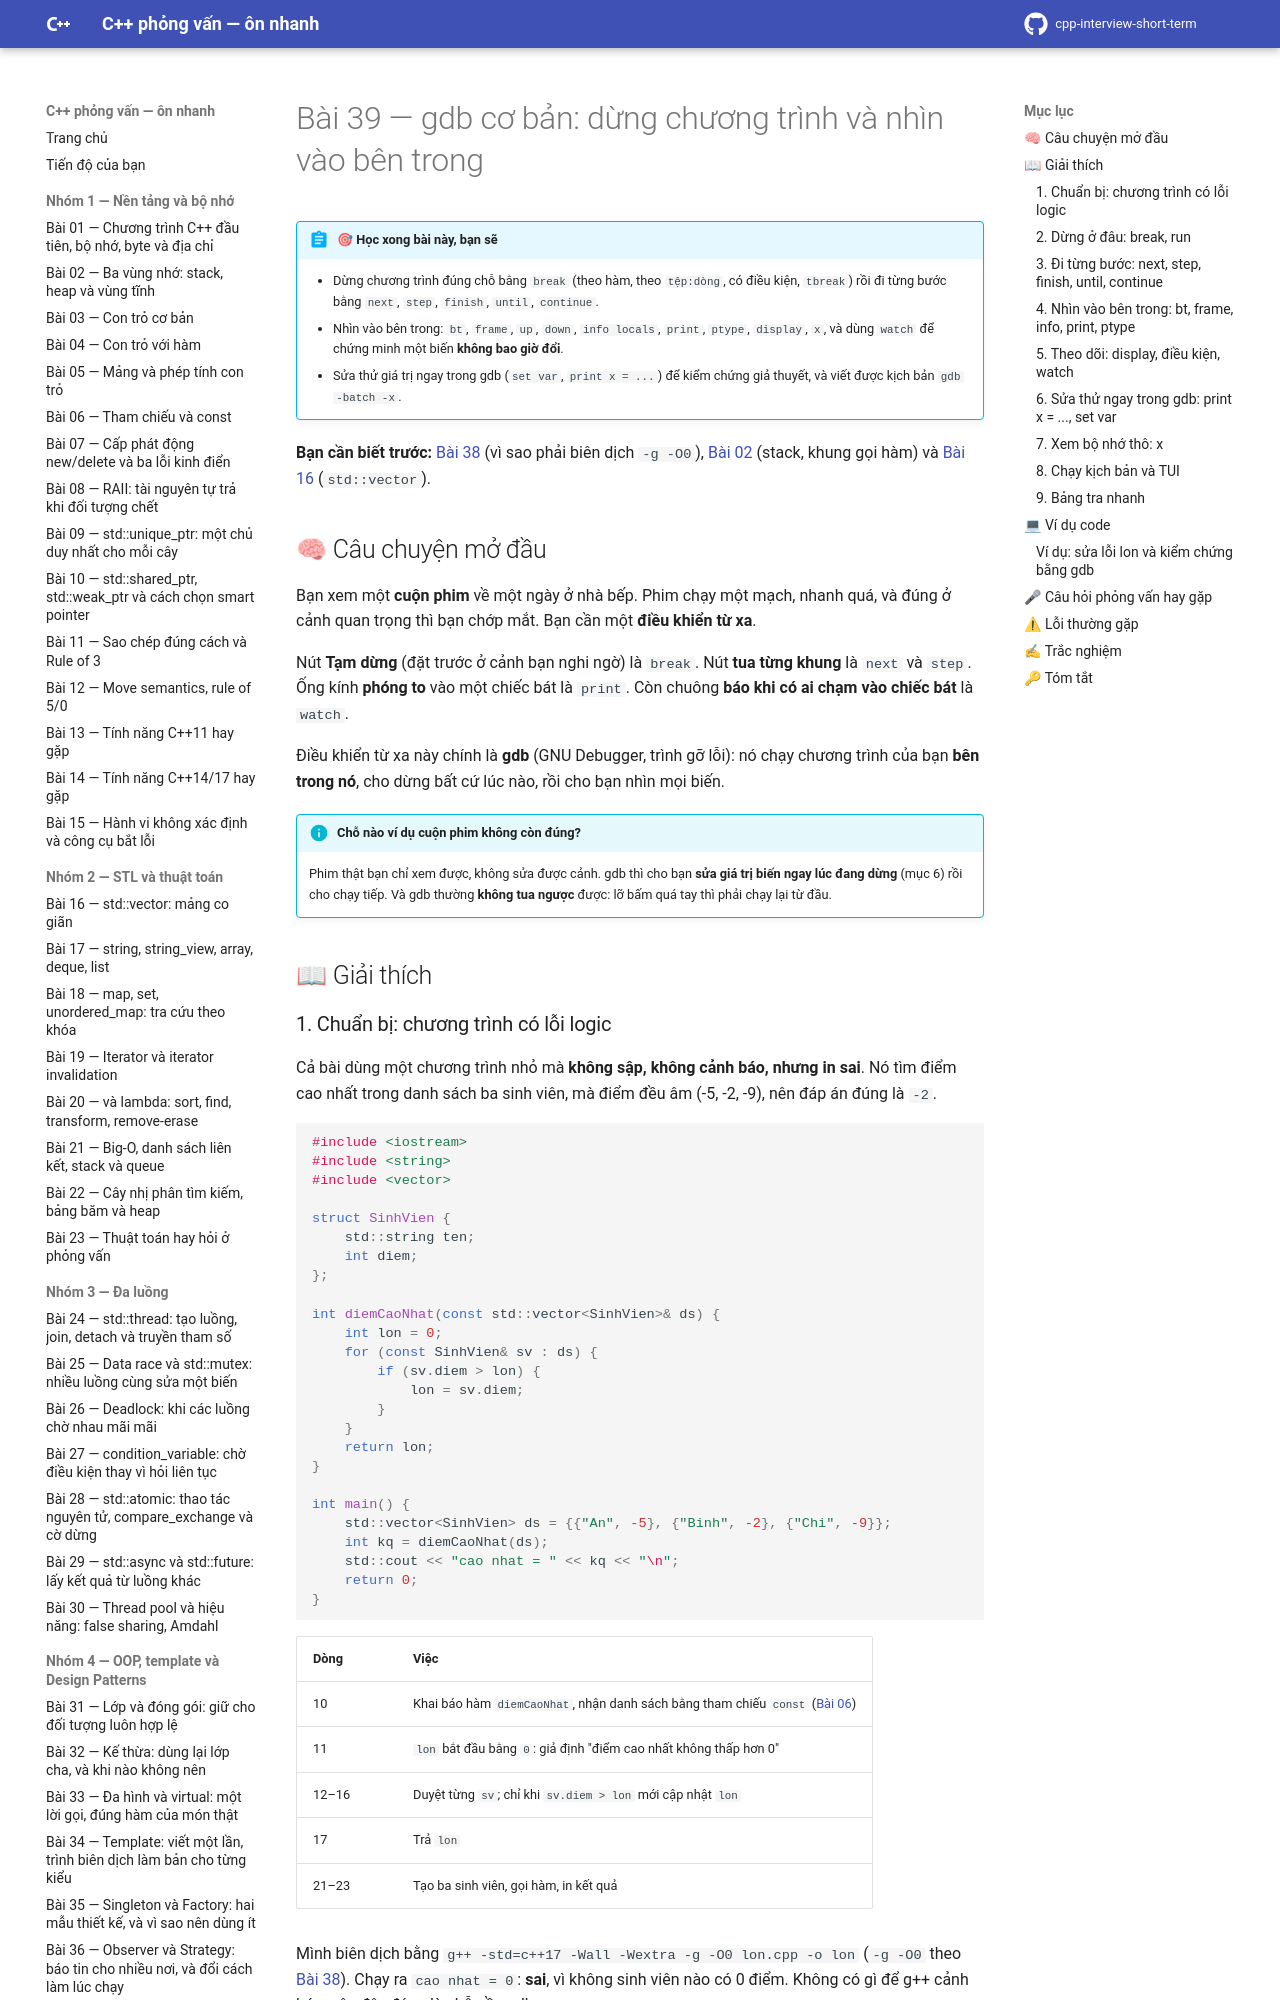

repository: hungnguyen010518/cpp-interview-short-term · page: nhom-5-he-thong-quy-trinh/39-gdb-co-ban/index.html · generator: mkdocs

# Bài 39 — gdb cơ bản: dừng chương trình và nhìn vào bên trong

!!! abstract "🎯 Học xong bài này, bạn sẽ"
    - Dừng chương trình đúng chỗ bằng `break` (theo hàm, theo `tệp:dòng`, có điều kiện, `tbreak`) rồi đi từng bước bằng `next`, `step`, `finish`, `until`, `continue`.
    - Nhìn vào bên trong: `bt`, `frame`, `up`, `down`, `info locals`, `print`, `ptype`, `display`, `x`, và dùng `watch` để chứng minh một biến **không bao giờ đổi**.
    - Sửa thử giá trị ngay trong gdb (`set var`, `print x = ...`) để kiểm chứng giả thuyết, và viết được kịch bản `gdb -batch -x`.

**Bạn cần biết trước:** [Bài 38](38-bien-dich-lien-ket-build.md) (vì sao phải biên dịch `-g -O0`), [Bài 02](../nhom-1-nen-tang-bo-nho/02-stack-heap-static.md) (stack, khung gọi hàm) và [Bài 16](../nhom-2-stl-thuat-toan/16-vector.md) (`std::vector`).

## 🧠 Câu chuyện mở đầu

Bạn xem một **cuộn phim** về một ngày ở nhà bếp. Phim chạy một mạch, nhanh quá, và đúng ở cảnh quan trọng thì bạn chớp mắt. Bạn cần một **điều khiển từ xa**.

Nút **Tạm dừng** (đặt trước ở cảnh bạn nghi ngờ) là `break`. Nút **tua từng khung** là `next` và `step`. Ống kính **phóng to** vào một chiếc bát là `print`. Còn chuông **báo khi có ai chạm vào chiếc bát** là `watch`.

Điều khiển từ xa này chính là **gdb** (GNU Debugger, trình gỡ lỗi): nó chạy chương trình của bạn **bên trong nó**, cho dừng bất cứ lúc nào, rồi cho bạn nhìn mọi biến.

!!! info "Chỗ nào ví dụ cuộn phim không còn đúng?"
    Phim thật bạn chỉ xem được, không sửa được cảnh. gdb thì cho bạn **sửa giá trị biến ngay lúc đang dừng** (mục 6) rồi cho chạy tiếp. Và gdb thường **không tua ngược** được: lỡ bấm quá tay thì phải chạy lại từ đầu.

## 📖 Giải thích

### 1. Chuẩn bị: chương trình có lỗi logic

Cả bài dùng một chương trình nhỏ mà **không sập, không cảnh báo, nhưng in sai**. Nó tìm điểm cao nhất trong danh sách ba sinh viên, mà điểm đều âm (-5, -2, -9), nên đáp án đúng là `-2`.

```cpp
#include <iostream>
#include <string>
#include <vector>

struct SinhVien {
    std::string ten;
    int diem;
};

int diemCaoNhat(const std::vector<SinhVien>& ds) {
    int lon = 0;
    for (const SinhVien& sv : ds) {
        if (sv.diem > lon) {
            lon = sv.diem;
        }
    }
    return lon;
}

int main() {
    std::vector<SinhVien> ds = {{"An", -5}, {"Binh", -2}, {"Chi", -9}};
    int kq = diemCaoNhat(ds);
    std::cout << "cao nhat = " << kq << "\n";
    return 0;
}
```

| Dòng | Việc |
|---|---|
| 10 | Khai báo hàm `diemCaoNhat`, nhận danh sách bằng tham chiếu `const` ([Bài 06](../nhom-1-nen-tang-bo-nho/06-tham-chieu-const.md)) |
| 11 | `lon` bắt đầu bằng `0`: giả định "điểm cao nhất không thấp hơn 0" |
| 12–16 | Duyệt từng `sv`; chỉ khi `sv.diem > lon` mới cập nhật `lon` |
| 17 | Trả `lon` |
| 21–23 | Tạo ba sinh viên, gọi hàm, in kết quả |

Mình biên dịch bằng `g++ -std=c++17 -Wall -Wextra -g -O0 lon.cpp -o lon` (`-g -O0` theo [Bài 38](38-bien-dich-lien-ket-build.md)). Chạy ra `cao nhat = 0`: **sai**, vì không sinh viên nào có 0 điểm. Không có gì để g++ cảnh báo, nên đây đúng là chỗ cần gdb.

Máy mình: g++ 13.3 và gdb 15 trên Ubuntu. gdb có thể hỏi bật `debuginfod` (tải thông tin gỡ lỗi của thư viện từ mạng); mình tắt bằng `set debuginfod enabled off` để đầu ra gọn.
